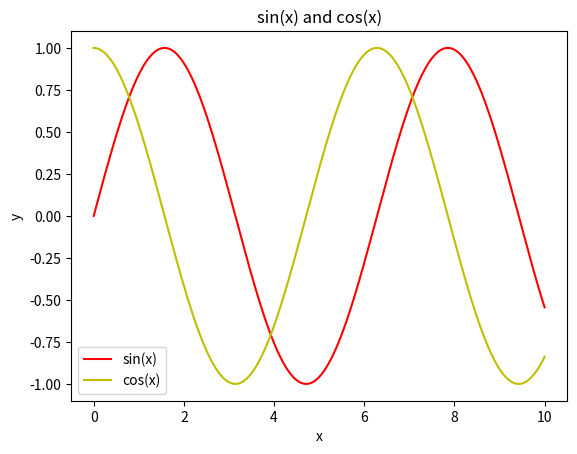

This figure's Python source:
import matplotlib.pyplot as plt
import numpy as np

x = np.linspace(-0, 10, 1000)
y1= np.sin(x)
y2= np.cos(x)

plt.plot(x, y1, 'r')
plt.plot(x, y2, 'y')

plt.xlabel("x")
plt.ylabel("y")
plt.legend(['sin(x)', 'cos(x)'])
plt.title("sin(x) and cos(x)")

plt.show()
